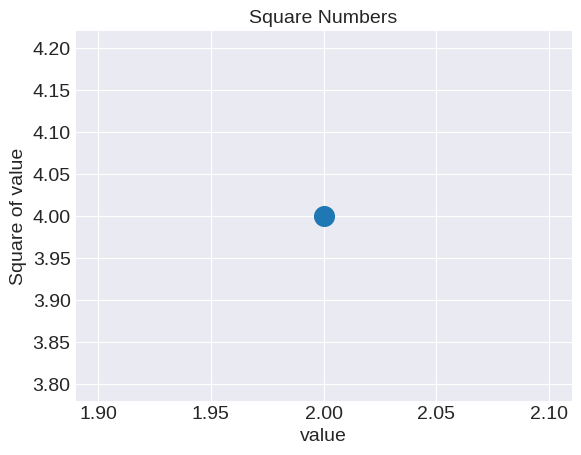

Here is the Python script that generated this plot:
import matplotlib.pyplot as plt

plt.style.use('seaborn-v0_8-darkgrid')
fig, ax = plt.subplots()
ax.scatter(2, 4, s=200)

# Set chart title and label axes.
ax.set_title("Square Numbers", fontsize=14)
ax.set_xlabel("value", fontsize=14)
ax.set_ylabel("Square of value", fontsize=14)

# Set size of tick lable
ax.tick_params(labelsize=14)

plt.show()